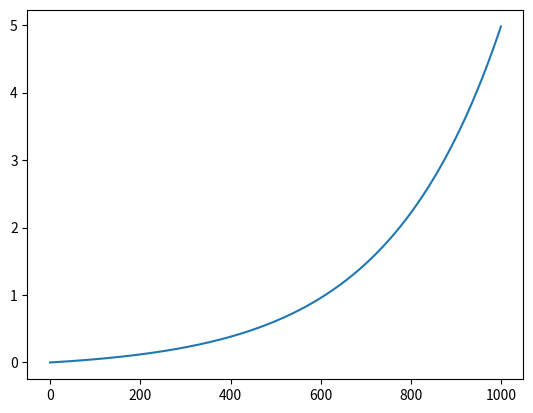

Here is the Python script that generated this plot:
import matplotlib.pyplot as plt
import numpy as np

tf = 1000
ts = [t for t in np.arange(0, tf, 1)]

ys = []
p = 0.1
r = np.log((5+p)/p) / tf
for t in ts:
    ys.append(p*np.exp(r*t) - p)

plt.plot(ts, ys)
plt.show()